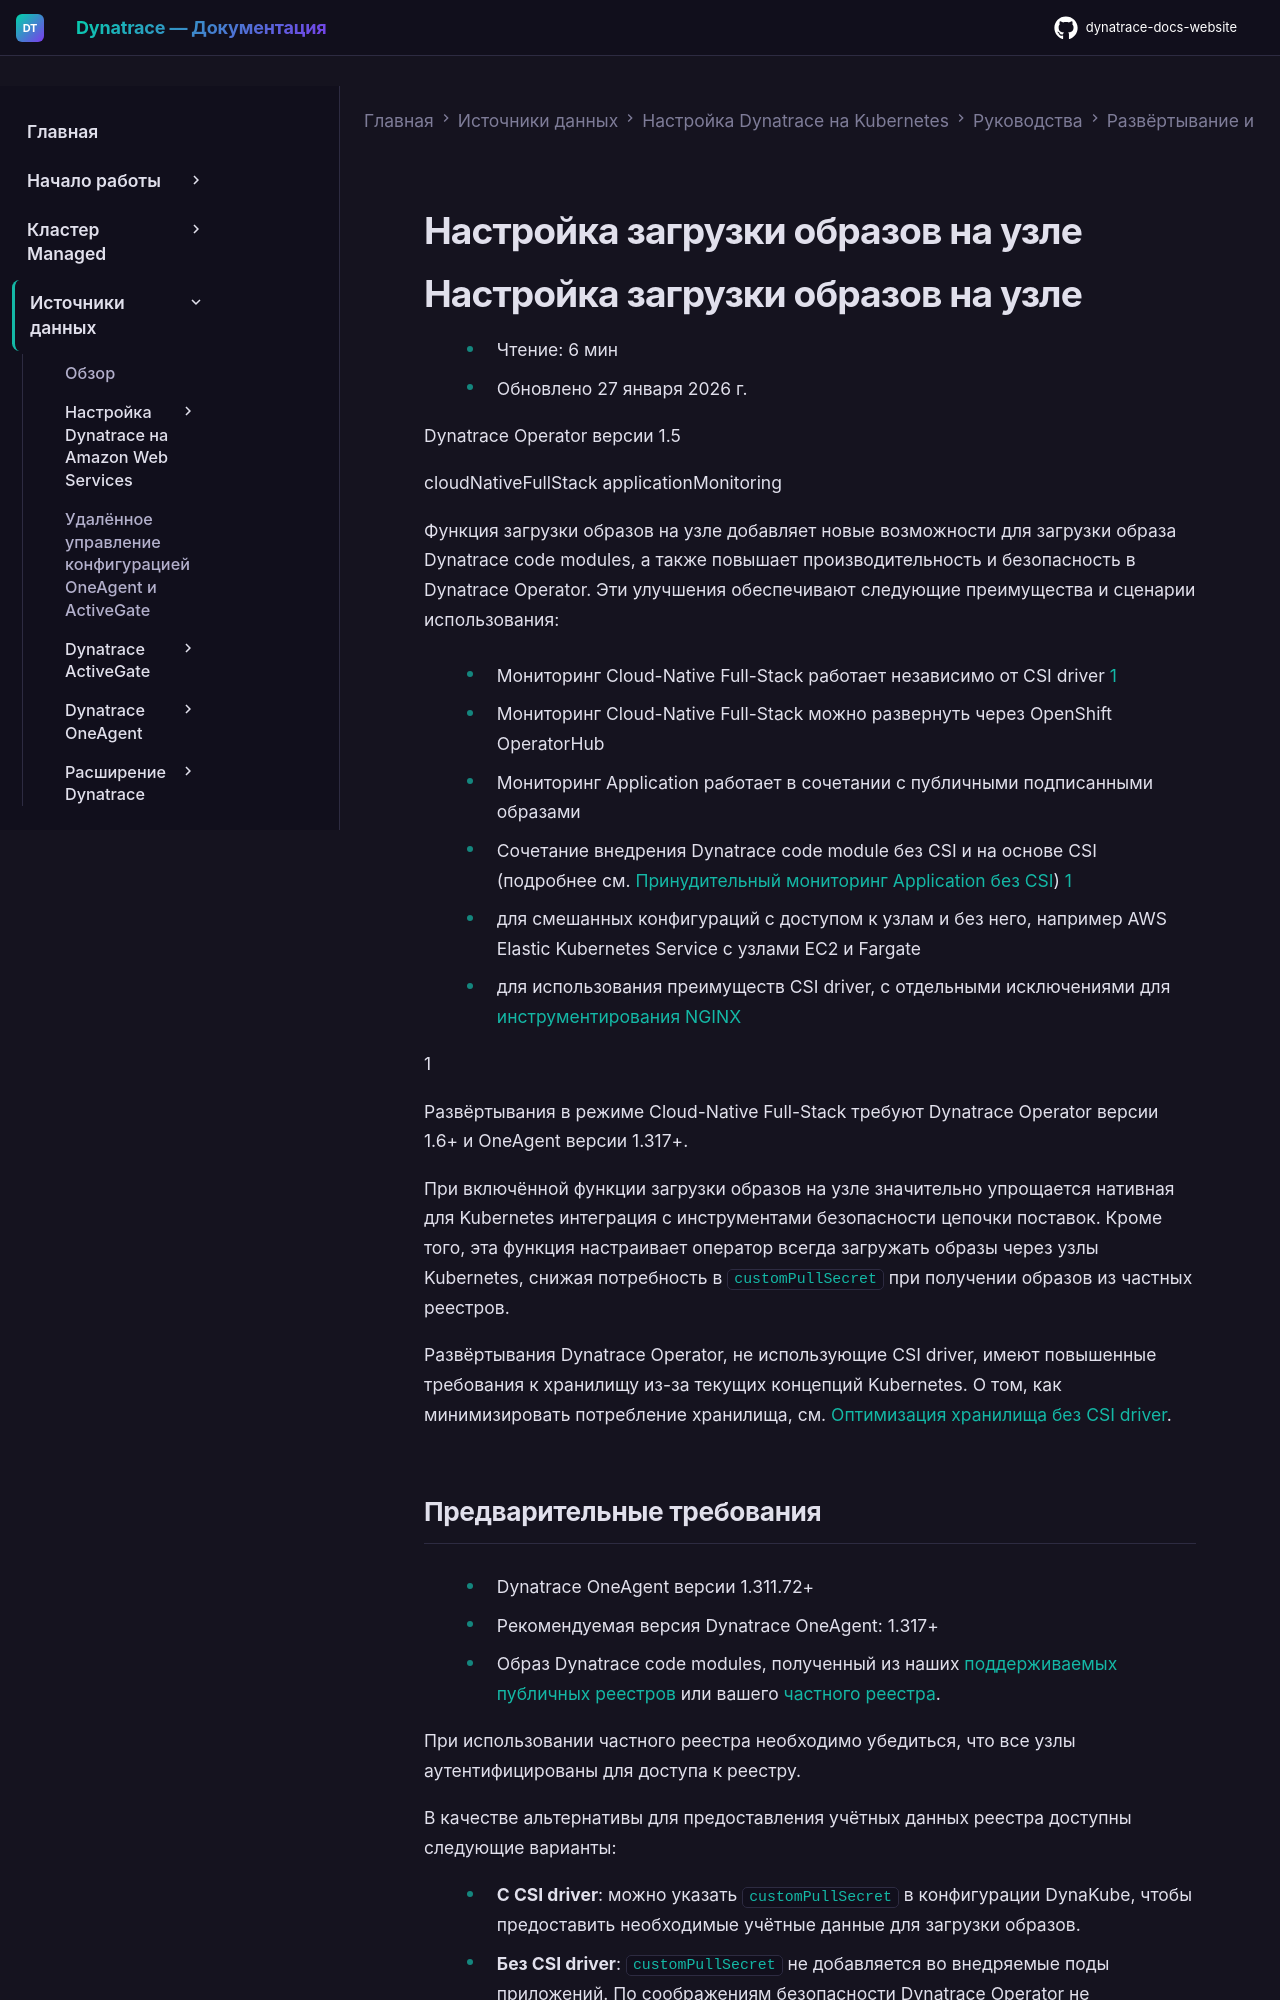

repository: Yerkebulan-Ardabayev/dynatrace-docs-website · page: managed-ru/ingest-from/setup-on-k8s/guides/deployment-and-configuration/node-image-pull/index.html · generator: mkdocs

---
title: Настройка загрузки образов на узле
source: https://docs.dynatrace.com/managed/ingest-from/setup-on-k8s/guides/deployment-and-configuration/node-image-pull
scraped: 2026-05-12T12:03:38.167936
---

# Настройка загрузки образов на узле

# Настройка загрузки образов на узле

* Чтение: 6 мин
* Обновлено 27 января 2026 г.

Dynatrace Operator версии 1.5

cloudNativeFullStack applicationMonitoring

Функция загрузки образов на узле добавляет новые возможности для загрузки образа Dynatrace code modules, а также повышает производительность и безопасность в Dynatrace Operator. Эти улучшения обеспечивают следующие преимущества и сценарии использования:

* Мониторинг Cloud-Native Full-Stack работает независимо от CSI driver [1](#fn-1-1-def)

  + Мониторинг Cloud-Native Full-Stack можно развернуть через OpenShift OperatorHub
* Мониторинг Application работает в сочетании с публичными подписанными образами
* Сочетание внедрения Dynatrace code module без CSI и на основе CSI (подробнее см. [Принудительный мониторинг Application без CSI](#mixed-mode)) [1](#fn-1-1-def)

  + для смешанных конфигураций с доступом к узлам и без него, например AWS Elastic Kubernetes Service с узлами EC2 и Fargate
  + для использования преимуществ CSI driver, с отдельными исключениями для [инструментирования NGINX](/managed/ingest-from/technology-support/application-software/nginx/manual-runtime-instrumentation "Узнайте, как принудительно инструментировать пропатченные/нестандартные двоичные файлы NGINX во время выполнения.")

1

Развёртывания в режиме Cloud-Native Full-Stack требуют Dynatrace Operator версии 1.6+ и OneAgent версии 1.317+.

При включённой функции загрузки образов на узле значительно упрощается нативная для Kubernetes интеграция с инструментами безопасности цепочки поставок. Кроме того, эта функция настраивает оператор всегда загружать образы через узлы Kubernetes, снижая потребность в `customPullSecret` при получении образов из частных реестров.

Развёртывания Dynatrace Operator, не использующие CSI driver, имеют повышенные требования к хранилищу из-за текущих концепций Kubernetes. О том, как минимизировать потребление хранилища, см. [Оптимизация хранилища без CSI driver](#storage-optimization).
